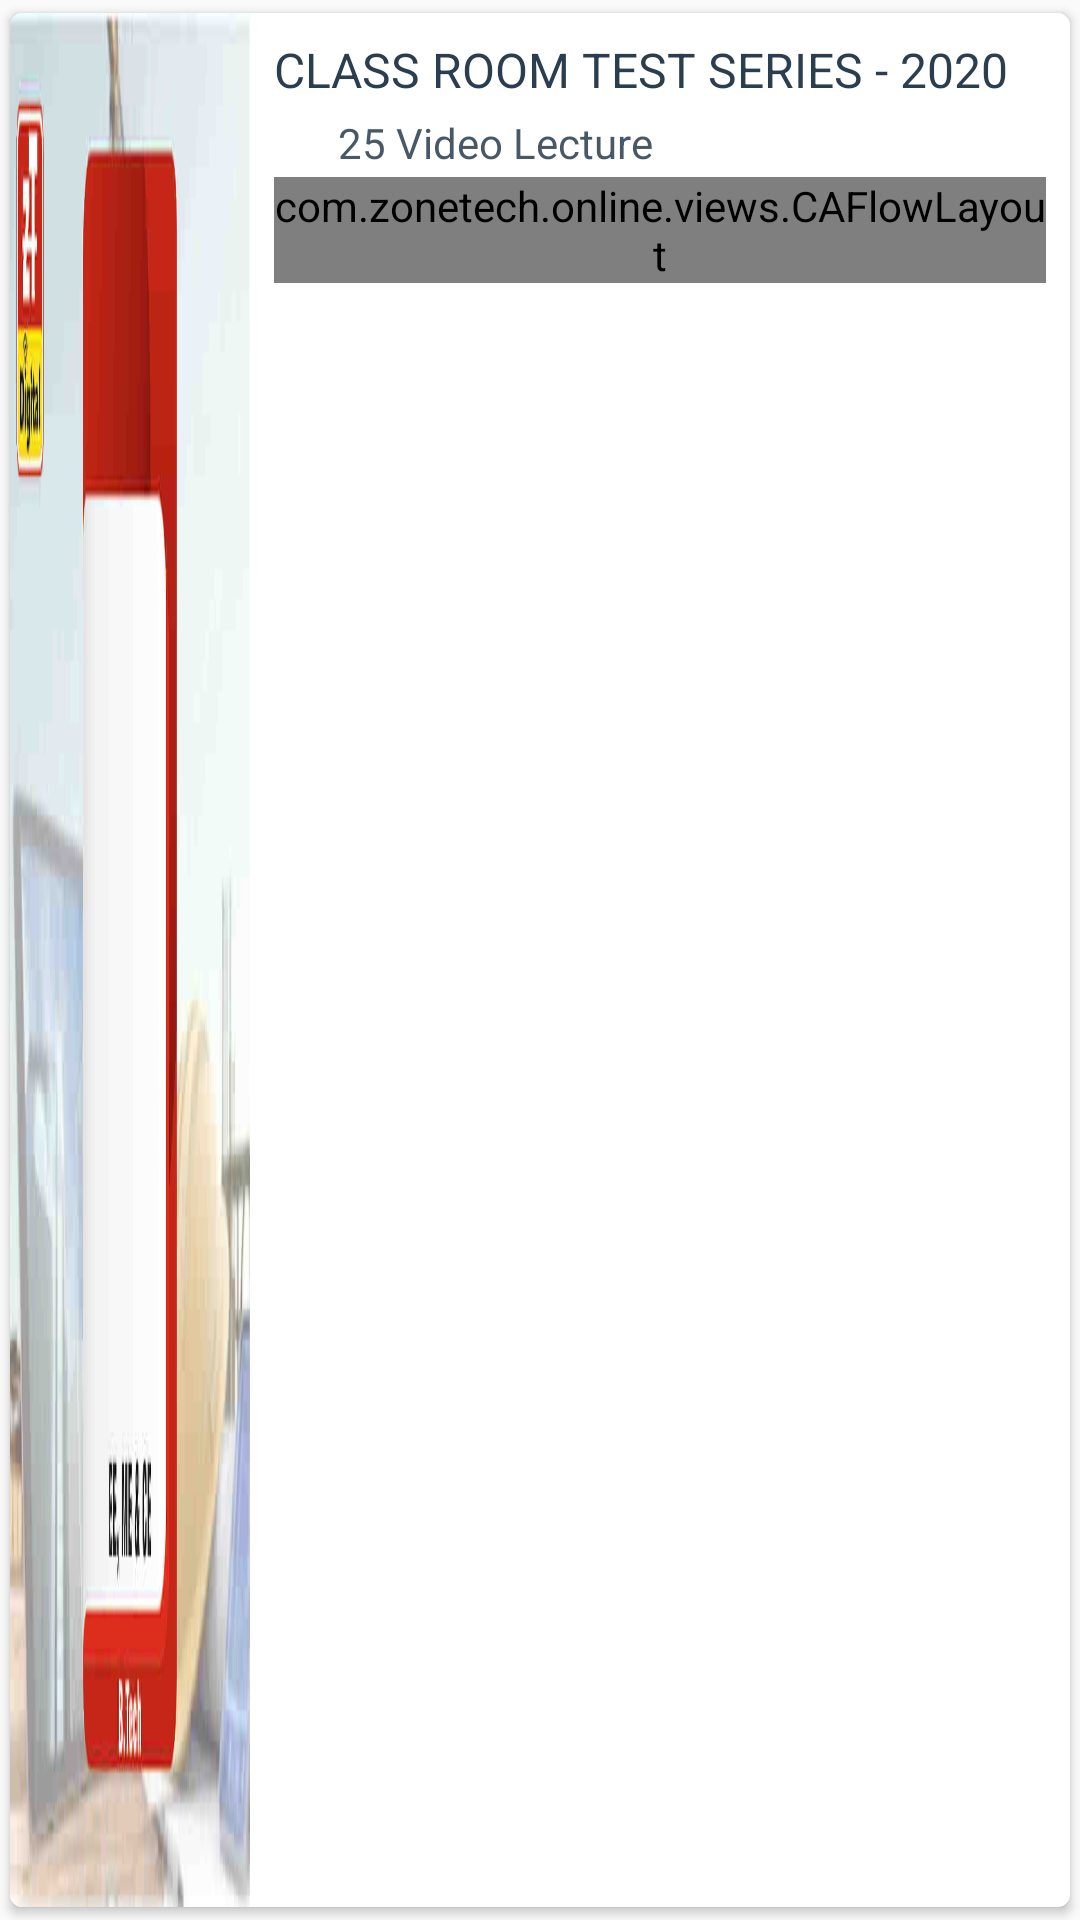

Layout XML and referenced resources for this Android screen:
<!-- AndroidManifest.xml: application theme AppTheme -->
<!-- res/layout/myclass_product_subject_item.xml -->
<androidx.cardview.widget.CardView xmlns:android="http://schemas.android.com/apk/res/android"
    xmlns:card_view="http://schemas.android.com/apk/res-auto"
    android:id="@+id/card_view"
    android:layout_width="match_parent"
    android:layout_height="wrap_content"
    card_view:cardCornerRadius="4dp"
    android:elevation="4dp"
    android:layout_marginLeft="5dp"
    android:layout_marginRight="5dp"
    android:layout_marginTop="10dp"
    card_view:cardUseCompatPadding="true">
    <LinearLayout
        android:layout_width="match_parent"
        android:id="@+id/view"
        android:orientation="horizontal"
        android:layout_height="match_parent"
        android:background="@drawable/list_selector_transparent_5_black">
        <ImageView
            android:id="@+id/planImage"
            android:layout_width="80dp"
            android:layout_height="match_parent"
            android:layout_gravity="center_vertical"
            android:scaleType="fitXY"
            android:src="@drawable/samplepackage" />
        <LinearLayout
            android:layout_width="match_parent"
            android:orientation="vertical"
            android:gravity="center_vertical"
            android:padding="8dp"
            android:layout_height="wrap_content">
            <TextView
                android:id="@+id/planText"
                android:layout_width="match_parent"
                android:layout_height="wrap_content"
                android:textColor="#2B3E50"
                android:text="CLASS ROOM TEST SERIES - 2020"
                android:textSize="16sp"
                android:maxLines="2"
                android:ellipsize="end"
                android:layout_marginRight="2dp"/>
            <LinearLayout
                android:layout_width="wrap_content"
                android:orientation="horizontal"
                android:layout_marginTop="4dp"
                android:layout_marginBottom="2dp"
                android:gravity="center_vertical"
                android:layout_height="wrap_content">
                <ImageView
                    android:layout_width="18dp"
                    android:layout_height="18dp"
                    android:alpha="0.54"
                    android:src="@drawable/baseline_video_library_black_24dp"/>
                <TextView
                    android:id="@+id/totalVideoLecture"
                    android:layout_width="match_parent"
                    android:layout_height="wrap_content"
                    android:textColor="#2B3E50"
                    android:text=" 25 Video Lecture"
                    android:textSize="14sp"
                    android:maxLines="2"
                    android:alpha="0.87"
                    android:ellipsize="end"
                    android:layout_marginRight="2dp"/>
            </LinearLayout>
            <com.zonetech.online.views.CAFlowLayout
                android:id="@+id/pdfLayout"
                android:layout_width="match_parent"
                android:layout_height="wrap_content"
                android:orientation="vertical">
            </com.zonetech.online.views.CAFlowLayout>

        </LinearLayout>

    </LinearLayout>
</androidx.cardview.widget.CardView>
<!-- resources referenced by this layout -->
<resources>
  <!-- drawable list_selector_transparent_5_black (drawable) -->
  <?xml version="1.0" encoding="utf-8"?>
  <selector xmlns:android="http://schemas.android.com/apk/res/android">
      <item
          android:state_pressed="true"
          android:drawable="@color/colorPrimary_50">
      </item>
       <item
          android:state_pressed="false"
          android:drawable="@color/transparent">
      </item>
  </selector>
  <!-- drawable samplepackage: jpg bitmap (drawable-nodpi, 13436 bytes) -->
  <style name="AppTheme" parent="Theme.AppCompat.Light.DarkActionBar">
          
          <item name="colorPrimary">@color/colorPrimary</item>
          <item name="colorPrimaryDark">@color/colorPrimaryDark</item>
          <item name="colorAccent">@color/colorAccent</item>
          <item name="android:windowContentTransitions">true</item>
      </style>
  <color name="colorPrimary_50">#80c33235</color>
  <color name="transparent">#00000000</color>
  <color name="colorPrimary">#c22526</color>
  <color name="colorPrimaryDark">#c22526</color>
  <color name="colorAccent">#80c22526</color>
</resources>
